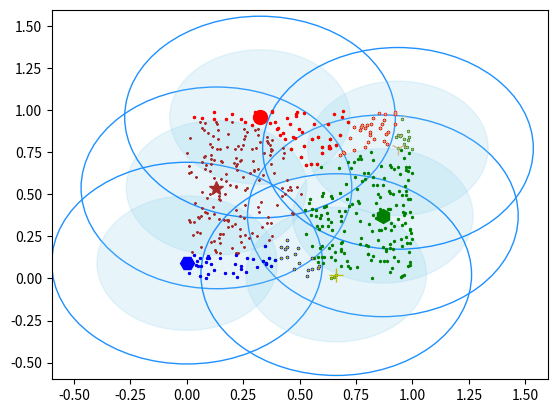

Write Python code to recreate this figure.
# -*- coding: UTF-8 -*-   
import math
import random
import numpy as np
from datetime import datetime
from pprint import pprint as p
import matplotlib.pyplot as plt
# 随机生成500个二维[0,1)平面点
dataset = np.random.rand(500, 2)
#
class Canopy:
    def __init__(self, dataset):
        self.dataset = dataset
        self.t1 = 0
        self.t2 = 0
 # 设置初始阈值
    def setThreshold(self, t1, t2):
        if t1 > t2:
            self.t1 = t1
            self.t2 = t2
        else:
            print('t1 needs to be larger than t2!')
# 使用欧式距离进行距离的计算
    def euclideanDistance(self, vec1, vec2):
        return math.sqrt(((vec1 - vec2)**2).sum())
# 根据当前dataset的长度随机选择一个下标
    def getRandIndex(self):
        return random.randint(0, len(self.dataset) - 1)

    def clustering(self):
        if self.t1 == 0:
            print('Please set the threshold.')
        else:
            canopies = []  # 用于存放最终归类结果
            while len(self.dataset) != 0:
                rand_index = self.getRandIndex()
                current_center = self.dataset[rand_index]  # 随机获取一个中心点，定为P点
                current_center_list = []  # 初始化P点的canopy类容器
                delete_list = []  # 初始化P点的删除容器
                self.dataset = np.delete(
                    self.dataset, rand_index, 0)  # 删除随机选择的中心点P
                for datum_j in range(len(self.dataset)):
                    datum = self.dataset[datum_j]
                    distance = self.euclideanDistance(
                        current_center, datum)  # 计算选取的中心点P到每个点之间的距离
                    if distance < self.t1:
                        # 若距离小于t1，则将点归入P点的canopy类
                        current_center_list.append(datum)
                    if distance < self.t2:
                        delete_list.append(datum_j)  # 若小于t2则归入删除容器
                # 根据删除容器的下标，将元素从数据集中删除
                self.dataset = np.delete(self.dataset, delete_list, 0)
                canopies.append((current_center, current_center_list))
        return canopies

def main():
    t1 = 0.6
    t2 = 0.4
    gc = Canopy(dataset)
    gc.setThreshold(t1, t2)
    canopies = gc.clustering()
    print('Get %s initial centers.' % len(canopies))
    showCanopy(canopies, dataset, t1, t2)

def showCanopy(canopies, dataset, t1, t2):
    fig = plt.figure()
    sc = fig.add_subplot(111)
    colors = ['brown', 'green', 'blue', 'y', 'r', 'tan', 'dodgerblue', 'deeppink', 'orangered', 'peru', 'blue', 'y', 'r',
              'gold', 'dimgray', 'darkorange', 'peru', 'blue', 'y', 'r', 'cyan', 'tan', 'orchid', 'peru', 'blue', 'y', 'r', 'sienna']
    markers = ['*', 'h', 'H', '+', 'o', '1', '2', '3', ',', 'v', 'H', '+', '1', '2', '^',
               '<', '>', '.', '4', 'H', '+', '1', '2', 's', 'p', 'x', 'D', 'd', '|', '_']
    for i in range(len(canopies)):
        canopy = canopies[i]
        center = canopy[0]
        components = canopy[1]
        sc.plot(center[0], center[1], marker=markers[i],
                color=colors[i], markersize=10)
        t1_circle = plt.Circle(
            xy=(center[0], center[1]), radius=t1, color='dodgerblue', fill=False)
        t2_circle = plt.Circle(
            xy=(center[0], center[1]), radius=t2, color='skyblue', alpha=0.2)
        sc.add_artist(t1_circle)
        sc.add_artist(t2_circle)
        for component in components:
            sc.plot(component[0], component[1],
                    marker=markers[i], color=colors[i], markersize=1.5)
    maxvalue = np.amax(dataset)
    minvalue = np.amin(dataset)
    plt.xlim(minvalue - t1, maxvalue + t1)
    plt.ylim(minvalue - t1, maxvalue + t1)
    plt.show()

if __name__=='__main__':
    main()
    # showCanopy()


